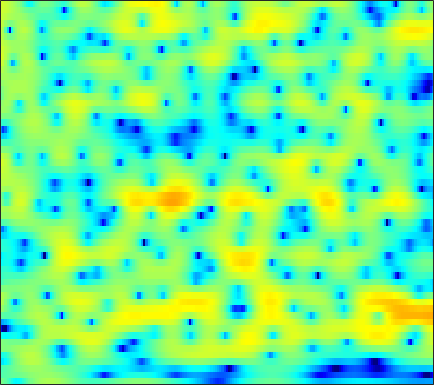

The table this chart was drawn from, first rows:
-0.25876, -0.9732, -2.0767, -3.3682, -4.4649, -6.0172, -7.4159, -8.0342, -7.8588, -6.678, -5.1202, -3.9647, -2.5881, -1.428, -0.68874, 0.1439, 0.82568, 1.2489, 1.7129, 2.0674, 2.3175, 2.4375, 2.5129, 2.5018
-3.008, -2.74, -2.453, -2.217, -2.061, -1.859, -1.646, -1.47, -1.211, -0.919, -0.6031, -0.3573, -0.02843, 0.2882, 0.5102, 0.7775, 1.004, 1.145, 1.289, 1.381, 1.42, 1.413, 1.353, 1.24
-3.403, -3.123, -2.718, -2.281, -1.938, -1.464, -0.9891, -0.64, -0.195, 0.2171, 0.5895, 0.8379, 1.121, 1.347, 1.475, 1.585, 1.626, 1.607, 1.52, 1.367, 1.148, 0.9446, 0.6288, 0.2745
-9.097, -9.126, -7.935, -6.059, -4.613, -2.868, -1.382, -0.4342, 0.6263, 1.48, 2.146, 2.536, 2.922, 3.162, 3.248, 3.247, 3.105, 2.906, 2.517, 1.981, 1.293, 0.6694, -0.3044, -1.45
-6.146, -6.323, -5.604, -4.219, -3.069, -1.615, -0.3347, 0.4914, 1.429, 2.182, 2.766, 3.093, 3.402, 3.544, 3.547, 3.413, 3.112, 2.775, 2.17, 1.368, 0.3561, -0.5526, -1.989, -3.695
0.1368, 0.007931, -0.03896, 0.06621, 0.2282, 0.5082, 0.8328, 1.08, 1.409, 1.716, 2.002, 2.186, 2.387, 2.504, 2.534, 2.474, 2.273, 2.015, 1.508, 0.7882, -0.1747, -1.08, -2.57, -4.449
0.3007, -0.04507, -0.4112, -0.6434, -0.7441, -0.8051, -0.8377, -0.8482, -0.8535, -0.8276, -0.7252, -0.5531, -0.19, 0.2803, 0.6756, 1.213, 1.676, 1.938, 2.128, 2.123, 1.916, 1.613, 1.027, 0.231
-6.921, -7.543, -7.841, -7.674, -7.386, -7.024, -6.845, -6.918, -7.485, -8.711, -10.7, -12.45, -12.4, -8.993, -6.339, -3.48, -1.329, -0.08436, 1.176, 2.08, 2.684, 2.991, 3.242, 3.349
-23.79, -30.18, -30.73, -19.48, -15.5, -12.15, -10.18, -9.26, -8.594, -8.473, -8.661, -8.765, -8.206, -6.668, -5.112, -3.007, -1.208, -0.08854, 1.115, 2.029, 2.675, 3.002, 3.3, 3.47
-13.79, -13, -11.63, -10.21, -9.106, -7.529, -6.01, -5.054, -4.061, -3.222, -2.431, -1.856, -1.07, -0.2859, 0.3127, 1.103, 1.817, 2.268, 2.747, 3.059, 3.174, 3.124, 2.869, 2.415
-1.911, -2.393, -2.715, -2.775, -2.758, -2.626, -2.338, -1.979, -1.367, -0.7435, -0.06034, 0.4471, 1.119, 1.756, 2.178, 2.641, 2.97, 3.135, 3.208, 3.105, 2.801, 2.416, 1.638, 0.4407
1.736, 0.8067, -0.4905, -1.815, -2.795, -4.019, -4.819, -4.877, -4.199, -2.927, -1.612, -0.6922, 0.322, 1.121, 1.58, 1.981, 2.189, 2.231, 2.16, 1.922, 1.561, 1.262, 0.7985, 0.2534
3.387, 2.274, 0.4493, -1.857, -4.015, -8.092, -14.83, -16.1, -9.274, -5.074, -2.454, -1.077, 0.221, 1.005, 1.326, 1.443, 1.228, 0.8554, 0.1164, -0.7766, -1.625, -2.047, -2.093, -1.517
3.012, 2.414, 1.543, 0.5933, -0.09726, -0.8645, -1.368, -1.498, -1.235, -0.6645, -0.01403, 0.4151, 0.8519, 1.063, 1.021, 0.6794, -0.08114, -0.9991, -2.795, -5.57, -10.54, -18.86, -16.39, -7.921
-0.1589, -0.07003, 0.008314, -0.0307, -0.09277, -0.1314, -0.1283, -0.09041, 0.0001155, 0.1447, 0.3123, 0.4216, 0.5123, 0.5197, 0.4466, 0.2072, -0.2049, -0.6163, -1.307, -2.062, -2.692, -2.942, -2.76, -2.003
-3.669, -2.996, -2.384, -1.95, -1.742, -1.579, -1.446, -1.341, -1.222, -1.078, -0.9025, -0.7516, -0.5429, -0.3538, -0.2226, -0.0731, 0.04225, 0.1169, 0.1764, 0.2321, 0.3534, 0.5003, 0.7421, 1.035
-4.511, -4.112, -3.832, -3.683, -3.634, -3.708, -3.887, -4.01, -4.067, -3.981, -3.7, -3.363, -2.802, -2.177, -1.709, -1.11, -0.5462, -0.173, 0.32, 0.796, 1.245, 1.573, 2.011, 2.402
-4.875, -4.906, -4.998, -5.358, -5.795, -6.606, -7.778, -8.886, -10.28, -10.91, -10.14, -8.891, -7.041, -5.381, -4.333, -3.173, -2.25, -1.673, -0.9434, -0.2284, 0.478, 1.042, 1.831, 2.62
-7.766, -7.178, -6.596, -6.596, -7.043, -8.108, -9.831, -11.89, -15.94, -20.12, -16.77, -13.18, -9.818, -7.611, -6.434, -5.355, -4.755, -4.508, -4.428, -4.287, -3.554, -2.543, -0.8219, 1.027
-9.132, -7.697, -6.802, -6.407, -6.445, -6.978, -7.711, -8.408, -9.25, -9.725, -9.73, -9.429, -8.632, -7.733, -7.16, -6.713, -6.826, -7.432, -9.525, -14.76, -30.38, -13.04, -5.543, -1.285
-5.131, -5.255, -5.511, -5.873, -6.203, -6.927, -7.935, -8.804, -10.26, -11.88, -13.08, -13.24, -12.21, -10.33, -8.944, -7.437, -6.4, -5.913, -5.413, -4.976, -4.131, -3.056, -1.255, 0.6859
-5.015, -5.568, -5.969, -6.393, -6.733, -7.252, -8.202, -9.134, -10.99, -13.93, -18.23, -20.43, -15.87, -11.34, -8.879, -6.453, -4.622, -3.561, -2.337, -1.254, -0.2582, 0.5069, 1.523, 2.489
-9.988, -10.57, -9.858, -8.589, -7.78, -6.943, -6.521, -6.469, -6.583, -6.794, -6.831, -6.592, -5.95, -4.952, -4.095, -2.942, -1.887, -1.141, -0.256, 0.5215, 1.256, 1.742, 2.35, 2.898
-15.1, -15.99, -11.63, -8.297, -6.455, -4.847, -3.715, -3.125, -2.559, -2.144, -1.818, -1.571, -1.217, -0.8455, -0.5587, -0.1653, 0.2243, 0.5014, 0.8452, 1.149, 1.422, 1.613, 1.837, 2.063
-2.772, -2.895, -2.562, -1.985, -1.426, -0.7122, -0.09325, 0.3091, 0.7201, 1.002, 1.158, 1.187, 1.178, 1.099, 0.999, 0.836, 0.6654, 0.5085, 0.3086, 0.1289, -0.09175, -0.2346, -0.431, -0.586
1.377, 1.385, 1.437, 1.682, 1.872, 2.205, 2.514, 2.689, 2.83, 2.82, 2.656, 2.401, 1.886, 1.192, 0.5812, -0.3103, -1.216, -1.831, -2.526, -3.081, -3.631, -4.146, -5.028, -6.197
2.468, 2.245, 2.106, 2.255, 2.543, 3.038, 3.546, 3.84, 4.051, 3.993, 3.611, 3.105, 2.054, 0.5349, -0.9577, -3.467, -6.448, -8.374, -9.273, -8.52, -7.731, -7.715, -8.533, -10.68
0.494, -1.382, -3.308, -2.687, -0.8519, 1.524, 3.263, 4.186, 4.922, 5.16, 4.903, 4.391, 3.267, 1.563, -0.172, -3.249, -7.463, -10.77, -11.52, -8.981, -7.206, -6.484, -6.206, -6.291
-0.2951, -2.555, -5.233, -4.308, -2.046, 0.6503, 2.535, 3.502, 4.303, 4.626, 4.539, 4.211, 3.481, 2.426, 1.457, 0.02211, -1.44, -2.389, -3.456, -4.14, -4.722, -5.084, -5.601, -6.025
2.368, 1.943, 1.646, 1.64, 1.873, 2.3, 2.79, 3.078, 3.317, 3.353, 3.185, 2.921, 2.394, 1.687, 1.049, 0.09372, -0.9651, -1.819, -3.009, -4.315, -5.793, -7.079, -9.041, -11.33
3.333, 3.254, 3.133, 3.046, 2.992, 2.947, 2.89, 2.834, 2.713, 2.524, 2.237, 1.96, 1.486, 0.9012, 0.39, -0.3968, -1.298, -2.075, -3.218, -4.591, -6.21, -7.706, -10.18, -13.58
3.774, 3.726, 3.548, 3.31, 3.085, 2.774, 2.435, 2.195, 1.888, 1.597, 1.299, 1.056, 0.6872, 0.2366, -0.161, -0.7822, -1.492, -2.07, -2.913, -3.792, -4.713, -5.412, -6.328, -7.122
4.394, 4.199, 3.775, 3.175, 2.635, 1.841, 1.059, 0.5442, 0.05775, -0.1731, -0.2135, -0.2089, -0.2426, -0.4233, -0.6844, -1.19, -1.846, -2.368, -3.044, -3.526, -3.773, -3.783, -3.654, -3.39
5.138, 4.739, 3.968, 2.816, 1.692, -0.2676, -2.681, -4.582, -5.993, -5.06, -3.258, -2.133, -1.177, -0.8328, -0.9612, -1.625, -2.885, -4.173, -6.112, -7.282, -6.474, -5.026, -3.043, -1.406
4.043, 3.669, 2.877, 1.706, 0.5005, -1.701, -4.84, -7.907, -10.69, -7.799, -4.479, -2.77, -1.396, -0.8291, -0.8734, -1.574, -3.096, -4.94, -8.679, -12.55, -9.337, -5.873, -2.529, -0.2605
0.3504, 0.2183, -0.1116, -0.5641, -0.9865, -1.614, -2.224, -2.563, -2.689, -2.396, -1.812, -1.343, -0.815, -0.5152, -0.4749, -0.6716, -1.086, -1.484, -1.919, -2.041, -1.664, -1.1, -0.1762, 0.7564
-4.051, -4.069, -3.933, -3.656, -3.376, -2.943, -2.502, -2.158, -1.688, -1.207, -0.7404, -0.4196, -0.04884, 0.2215, 0.3494, 0.4335, 0.4355, 0.4138, 0.3912, 0.421, 0.5426, 0.6837, 0.9356, 1.217
-9.967, -10.61, -10.02, -8.248, -6.754, -4.976, -3.497, -2.574, -1.553, -0.7224, -0.04981, 0.3711, 0.8166, 1.145, 1.322, 1.474, 1.534, 1.537, 1.481, 1.399, 1.292, 1.209, 1.11, 1.039
-14.56, -19.79, -16.59, -10.64, -7.802, -5.089, -3.163, -2.036, -0.8294, 0.1167, 0.8725, 1.33, 1.809, 2.153, 2.327, 2.441, 2.436, 2.347, 2.132, 1.799, 1.354, 0.967, 0.3923, -0.174
-4.51, -4.877, -4.715, -3.985, -3.253, -2.193, -1.223, -0.5661, 0.2284, 0.934, 1.569, 1.981, 2.444, 2.785, 2.945, 3.016, 2.93, 2.736, 2.329, 1.702, 0.8454, 0.01703, -1.402, -3.235
0.03515, -0.1213, -0.2949, -0.3984, -0.436, -0.5208, -0.5411, -0.5237, -0.3426, 0.08397, 0.6895, 1.199, 1.844, 2.338, 2.57, 2.679, 2.544, 2.299, 1.785, 1.071, 0.1451, -0.7394, -2.272, -4.427
1.499, 1.46, 1.25, 0.8099, 0.2616, -0.8738, -2.513, -3.973, -5.508, -4.988, -2.897, -1.308, 0.3131, 1.314, 1.7, 1.787, 1.444, 1.003, 0.229, -0.52, -1.123, -1.445, -1.698, -1.87
0.6638, 1.263, 1.734, 1.66, 1.166, -0.08307, -2.369, -4.971, -9.225, -7.978, -3.717, -1.44, 0.4574, 1.382, 1.541, 1.1, -0.06092, -1.454, -3.988, -6.82, -7.631, -6.258, -3.958, -2.106
-1.675, -0.06721, 1.262, 1.911, 2.062, 1.914, 1.492, 1.126, 0.8338, 0.8851, 1.255, 1.596, 1.888, 1.858, 1.539, 0.6304, -0.914, -2.612, -5.678, -9.398, -10.53, -8.623, -5.811, -3.828
-0.5969, 0.3262, 1.25, 1.899, 2.232, 2.459, 2.567, 2.596, 2.592, 2.568, 2.532, 2.456, 2.266, 1.905, 1.496, 0.7469, -0.2447, -1.124, -2.326, -3.422, -4.214, -4.594, -4.953, -5.305
1.034, 1.348, 1.731, 2.028, 2.19, 2.359, 2.471, 2.532, 2.57, 2.581, 2.53, 2.436, 2.227, 1.887, 1.543, 0.9724, 0.2697, -0.3178, -1.181, -2.105, -3.077, -3.848, -5.085, -6.702
2.113, 2.069, 1.954, 1.784, 1.658, 1.581, 1.591, 1.668, 1.848, 2.036, 2.16, 2.193, 2.106, 1.876, 1.605, 1.118, 0.5216, 0.02845, -0.7184, -1.515, -2.379, -3.091, -4.141, -5.367
3.279, 2.766, 1.815, 0.6795, -0.1449, -0.942, -0.9876, -0.5522, 0.3456, 1.21, 1.869, 2.174, 2.32, 2.193, 1.932, 1.392, 0.7014, 0.1141, -0.6553, -1.357, -1.942, -2.325, -2.734, -3.096
5.009, 4.015, 2.041, -0.9697, -4.395, -13.01, -11.45, -5.544, -1.417, 0.9137, 2.266, 2.81, 3.062, 2.834, 2.372, 1.406, 0.07648, -1.124, -2.702, -3.822, -3.984, -3.61, -2.838, -2.121
5.646, 4.798, 3.349, 1.585, 0.1738, -1.31, -1.46, -0.7345, 0.5479, 1.663, 2.364, 2.598, 2.518, 1.949, 1.187, -0.3414, -2.63, -5.129, -10.38, -24.04, -15.02, -9.493, -5.763, -3.677
4.901, 4.343, 3.551, 2.774, 2.264, 1.743, 1.504, 1.484, 1.58, 1.695, 1.698, 1.58, 1.18, 0.4866, -0.2419, -1.5, -3.08, -4.426, -6.207, -7.381, -7.289, -6.597, -5.377, -4.281
4.269, 3.686, 2.901, 2.218, 1.848, 1.583, 1.506, 1.533, 1.624, 1.657, 1.57, 1.38, 0.9436, 0.3031, -0.3096, -1.274, -2.302, -3.015, -3.825, -4.315, -4.433, -4.287, -3.898, -3.407
3.95, 2.768, 1.055, -0.4087, -0.9521, -0.6774, 0.2151, 0.9364, 1.724, 2.211, 2.37, 2.27, 1.869, 1.15, 0.4198, -0.7808, -2.15, -3.164, -4.293, -4.826, -4.641, -4.122, -3.234, -2.355
4.098, 2.006, -2.176, -10.56, -26.22, -6.546, -1.558, 0.5173, 2.202, 3.115, 3.457, 3.413, 2.968, 2.083, 1.113, -0.6508, -3.195, -5.898, -11.16, -15.61, -10.06, -6.746, -3.808, -1.907
4.377, 3.216, 1.543, 0.1336, -0.3982, -0.1398, 0.7218, 1.414, 2.098, 2.489, 2.555, 2.396, 1.901, 1.098, 0.2654, -1.176, -3.021, -4.685, -6.831, -7.803, -6.855, -5.523, -3.913, -2.726
4.435, 3.992, 3.392, 2.85, 2.528, 2.203, 2.001, 1.878, 1.71, 1.461, 1.118, 0.7883, 0.2812, -0.3, -0.7706, -1.44, -2.091, -2.548, -3.044, -3.317, -3.349, -3.278, -3.177, -3.212
4.592, 4.436, 4.11, 3.697, 3.367, 2.875, 2.334, 1.877, 1.221, 0.464, -0.3592, -0.966, -1.666, -2.125, -2.259, -2.216, -2.054, -1.895, -1.747, -1.675, -1.703, -1.834, -2.138, -2.658
4.78, 4.643, 4.284, 3.785, 3.34, 2.714, 2.005, 1.398, 0.3796, -0.9362, -2.699, -4.344, -6.68, -7.75, -6.907, -4.782, -2.906, -1.866, -0.9094, -0.4037, -0.2814, -0.3858, -0.758, -1.335
